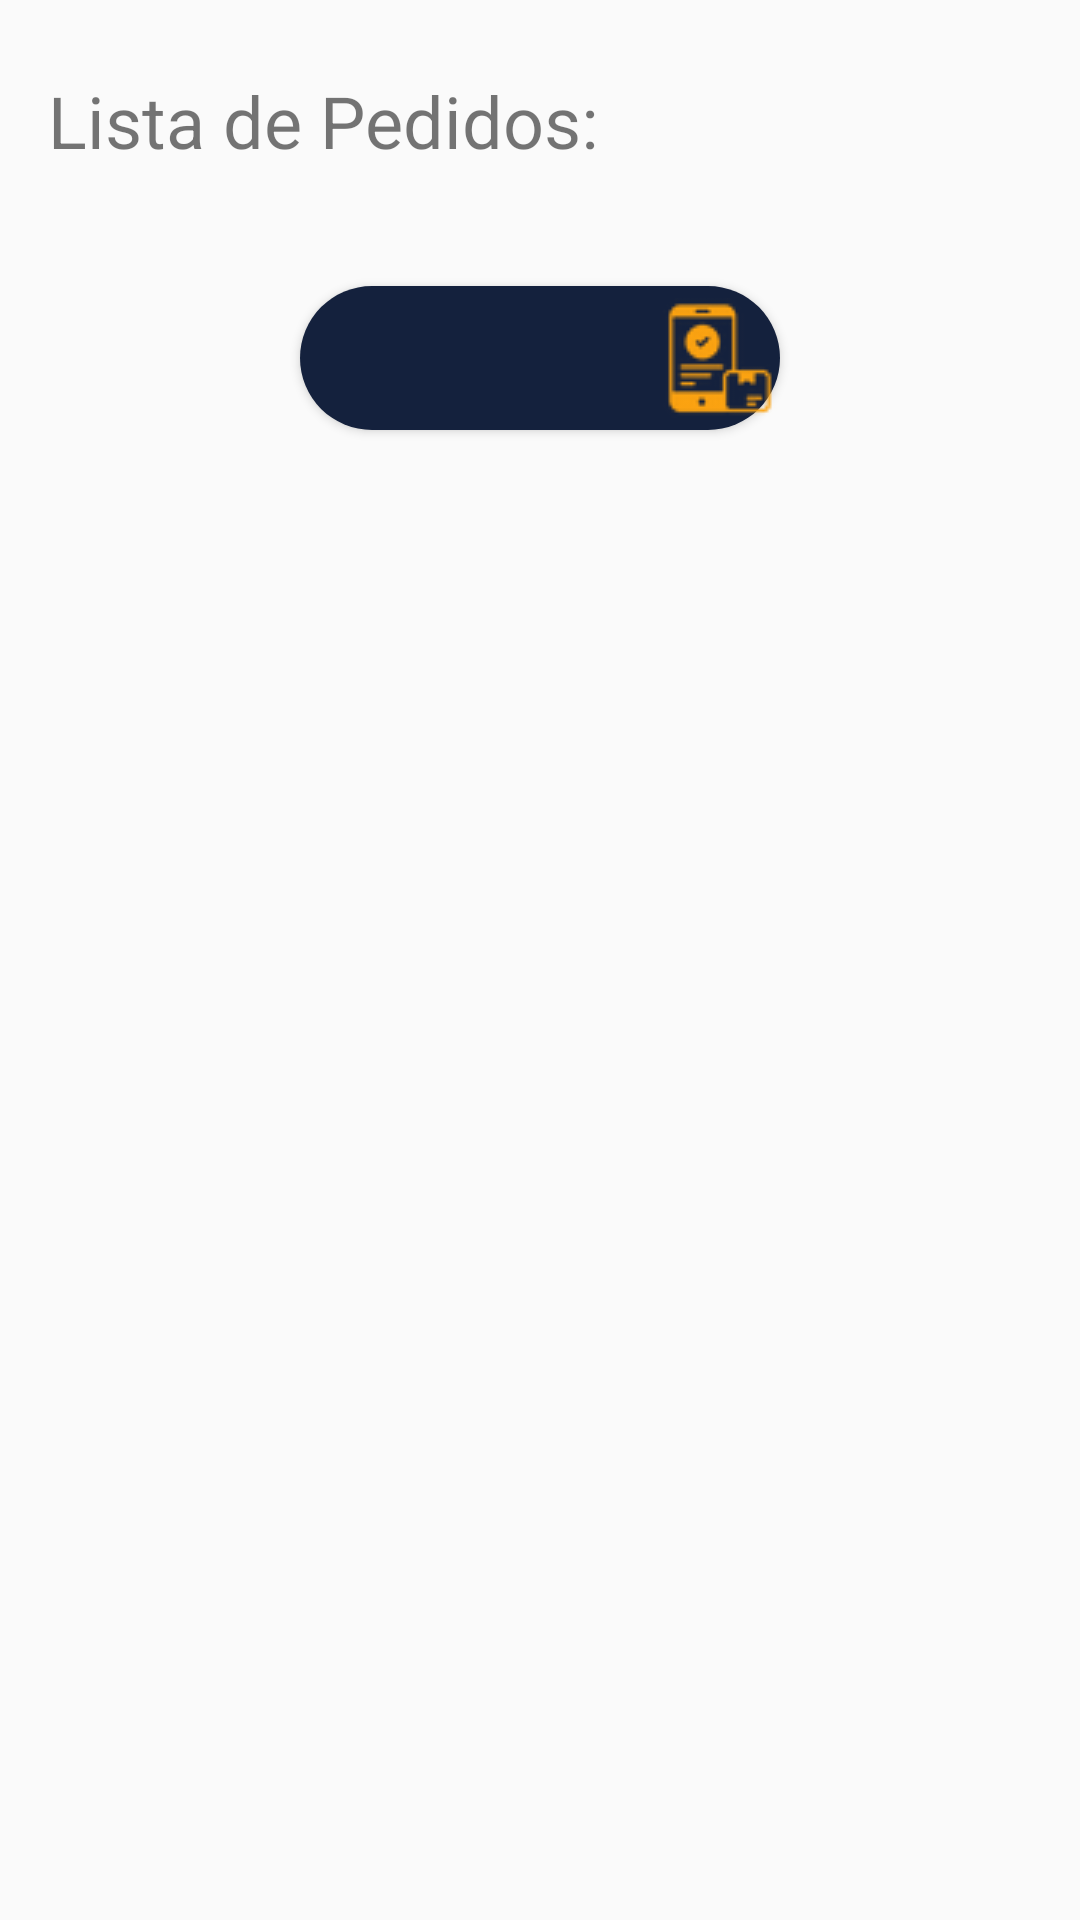

Android layout source for this screen:
<!-- AndroidManifest.xml: application theme Theme.Oficina_Aula1 -->
<!-- res/layout/activity_main.xml -->
<?xml version="1.0" encoding="utf-8"?>
<android.support.constraint.ConstraintLayout xmlns:android="http://schemas.android.com/apk/res/android"
    xmlns:app="http://schemas.android.com/apk/res-auto"
    xmlns:tools="http://schemas.android.com/tools"
    android:layout_width="match_parent"
    android:layout_height="match_parent"
    tools:context=".MainActivity">

    <TextView
        android:id="@+id/textViewLista"
        android:layout_width="wrap_content"
        android:layout_height="wrap_content"
        android:layout_marginStart="16dp"
        android:layout_marginTop="24dp"
        android:text="@string/lista_de_pedidos"
        android:textSize="24sp"
        app:layout_constraintStart_toStartOf="parent"
        app:layout_constraintTop_toTopOf="parent" />


    <ListView
        android:id="@+id/listViewOrder"
        android:layout_width="match_parent"
        android:layout_height="wrap_content"
        android:layout_marginTop="15dp"
        android:orientation="vertical"
        app:layout_constraintEnd_toEndOf="parent"
        app:layout_constraintStart_toStartOf="parent"
        app:layout_constraintTop_toBottomOf="@+id/textViewLista"></ListView>

    <Button
        android:id="@+id/buttonAction"
        android:layout_width="160dp"
        android:layout_height="wrap_content"
        android:layout_marginTop="24dp"
        android:background="@drawable/rounded_corner"
        android:drawableEnd="@drawable/order"
        android:textColor="@color/white"
        app:layout_constraintEnd_toEndOf="parent"
        app:layout_constraintStart_toStartOf="parent"
        app:layout_constraintTop_toBottomOf="@+id/listViewOrder" />

    <LinearLayout
        android:id="@+id/area_progressbar"
        android:layout_width="match_parent"
        android:layout_height="wrap_content"
        android:layout_marginTop="15dp"
        android:orientation="vertical"
        app:layout_constraintEnd_toEndOf="parent"
        app:layout_constraintStart_toStartOf="parent"
        app:layout_constraintTop_toBottomOf="@+id/buttonAction"
        android:visibility="invisible"
        tools:visibility="visible" >

        <TextView
            android:id="@+id/msg_progresso"
            android:layout_width="wrap_content"
            android:layout_height="wrap_content"
            android:textAppearance="?android:attr/textAppearanceMedium" />

        <ProgressBar
            android:id="@+id/barra_progresso"
            style="?android:attr/progressBarStyleHorizontal"
            android:layout_width="match_parent"
            android:layout_height="wrap_content"
            android:layout_marginTop="20dp"
            android:padding="16dp"
            android:layout_margin="16dp" />

    </LinearLayout>
</android.support.constraint.ConstraintLayout>
<!-- resources referenced by this layout -->
<resources>
  <color name="white">#FFFFFFFF</color>
  <!-- drawable order: png bitmap (drawable, 3047 bytes) -->
  <!-- drawable rounded_corner (drawable) -->
  <?xml version="1.0" encoding="utf-8"?>
  <shape xmlns:android="http://schemas.android.com/apk/res/android">
      <corners  android:radius="30dp"/>
      <solid android:color="@color/deep_blue"></solid>
  </shape>
  <string name="lista_de_pedidos">Lista de Pedidos:</string>
  <style name="Theme.Oficina_Aula1" parent="Theme.AppCompat.Light.DarkActionBar">
          
          <item name="colorPrimary">@color/deep_blue</item>
          <item name="colorPrimaryDark">@color/black</item>
          <item name="colorAccent">@color/yellow</item>
          
      </style>
  <color name="deep_blue">#14213D</color>
  <color name="black">#FF000000</color>
  <color name="yellow">#FCA311</color>
</resources>
